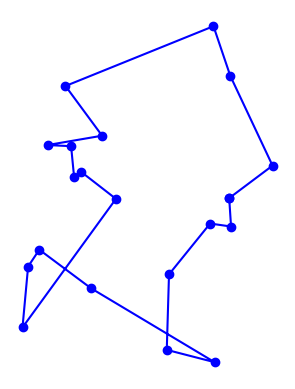

Recreate this plot in Python.
import itertools
import math
import random
import time
import matplotlib.pyplot as plt
from collections import namedtuple

# based on Peter Norvig's IPython Notebook on the TSP

City = namedtuple('City', 'x y')

def distance(A, B):
    return math.hypot(A.x - B.x, A.y - B.y)

def try_all_tours(cities):
    # generate and test all possible tours of the cities and choose the shortest tour
    tours = alltours(cities)
    return min(tours, key=tour_length)

def alltours(cities):
    # return a list of tours (a list of lists), each tour a permutation of cities,
    # and each one starting with the same city
    # cities is a set, sets don't support indexing
    start = next(iter(cities)) 
    return [[start] + list(rest)
            for rest in itertools.permutations(cities - {start})]

def tour_length(tour):
    # the total of distances between each pair of consecutive cities in the tour
    return sum(distance(tour[i], tour[i-1]) 
               for i in range(len(tour)))

def make_cities(n, width=1000, height=1000):
    # make a set of n cities, each with random coordinates within a rectangle (width x height).

    random.seed() # the current system time is used as a seed
                  # note: if we use the same seed, we get the same set of cities

    return frozenset(City(random.randrange(width), random.randrange(height))
                     for c in range(n))

def plot_tour(tour): 
    # plot the cities as circles and the tour as lines between them
    points = list(tour) + [tour[0]]
    plt.plot([p.x for p in points], [p.y for p in points], 'bo-')
    plt.axis('scaled') # equal increments of x and y have the same length
    plt.axis('off')
    plt.show()

def plot_tsp(algorithm, cities):
    # apply a TSP algorithm to cities, print the time it took, and plot the resulting tour.
    t0 = time.process_time()
    tour = algorithm(cities)
    t1 = time.process_time()
    print("{} city tour with length {:.1f} in {:.3f} secs for {}"
          .format(len(tour), tour_length(tour), t1 - t0, algorithm.__name__))
    print("Start plotting ...")
    plot_tour(tour)

# opgave 1a 
def nearest_neighbor(cities):
    cnt_intersections = 0 # keep track of the amount of intersection in graph
    shortest_path = []
    unvisited = [city for city in cities]
    current = random.choice(unvisited) # select random city as starting point
    shortest_path.append(current)  
    unvisited.remove(current) # mark it as visited

    print('starting node: {0}'.format(current))

    while len(unvisited) > 0: # while there are unvisited cities
        fastest_node = random.choice(unvisited) # choose random unvisited city to compare distance with
        shortest_dist = distance(current, fastest_node) # initialize shortest distance between A and B, to compare with
        
        if len(unvisited) > 1:  # if there is more than 1 vertex still to visit 
            for node in unvisited: # for each unvisited city)
                new_dist = distance(current, node)   
                if new_dist < shortest_dist: # if the distance is smaller than previously measured
                    shortest_dist = new_dist # shortest distance is now new found distance
                    fastest_node = node # and neighbor is now the fastest_node 
            new_line = (shortest_path[-1], fastest_node) # new line is drawn between last visited node and new found node
            cnt_intersections += intersecting_with_path(shortest_path, new_line) # if new line is intersecting with existing path
            current = fastest_node # set current city to the nearest city
        else:   # if there is only one vertex left, it will connect to the starting point of our path
            # shortest_path.append(fastest_node) # add it to path sequence
            new_line = (fastest_node, shortest_path[0]) # new line is now drawn between last vertex and starting vertex
            cnt_intersections += intersecting_with_path(shortest_path, new_line) # check if new line is intersecting with existing path
            # unvisited.remove(fastest_node) # remove it from unvisited
            # break
        
        shortest_path.append(fastest_node) # add it to path sequence
        unvisited.remove(fastest_node) # remove it from unvisited

    print('last node: {0}'.format(fastest_node))
    print('number of intersections: {0}'.format(cnt_intersections))

    return shortest_path # return path

# function to check for intesctions with a given path
def intersecting_with_path(path, new_line):
    count = 0
    if len(path) > 1:
        for i in range(0, len(path)-1): # check all segments of given path
            line_in_path = (path[i], path[i+1])
            if is_intersection(line_in_path, new_line): # if the new found line between parent and chosen node is causing an intersection
                # print('intersection found: {0}{1}'.format(line_in_path, new_line)) # let us know
                count += 1
    return count 

# TODO -- NOT WORKING
# function for checking for intersection when complete path has been made
def check_for_intersections_at_end(path):
    count = 0
    for i in range(0, len(path)-1): # check all segments of given path
        line_1 = (path[i], path[i+1])
        for i in range(0, len(path)-1):
            line_2 = (path[i], path[i+1])
            if is_intersection(line_1, line_2): # if the new found line between parent and chosen node is causing an intersection
                # print('intersection found: {0}{1}'.format(line_in_path, new_line)) # let us know
                count += 1
    return count 

# source for finding intersection of lines: http://www.dcs.gla.ac.uk/~pat/52233/slides/Geometry1x1.pdf
def is_intersection(line_1, line_2):
    p1 = line_1[0]
    q1 = line_1[1]
    p2 = line_2[0]
    q2 = line_2[1]


    # if the lines share the same point, they are connected but not intersecting
    if p1 == p2 or q1 == q2 or p1 == q2 or p2 == q1:
        return False

    # check orientation of two lines (p1, q1, p2), (p1, q1, q2) 
    # and  (p2, q2, p1), (p2, q2, q1) are different
    # if so, there is an intersection 
    o1 = orientation(p1, q1, p2) 
    o2 = orientation(p1, q1, q2)
    o3 = orientation(p2, q2, p1)
    o4 = orientation(p2, q2, q1)

    # General case 
    if o1 != o2 and o3 != o4: 
        return True
    
    # Special Cases 
    if o1 == 0 and on_segment(p1, p2, q1): 
        print('is special case')
        return True
    if o2 == 0 and on_segment(p1, q2, q1): 
        print('is special case')
        return True
    if o3 == 0 and on_segment(p2, p1, q2): 
        print('is special case')
        return True
    if o4 == 0 and on_segment(p2, q1, q2): 
        print('is special case')
        return True
  
    return False

# source for deciding orientation: https://www.geeksforgeeks.org/check-if-two-given-line-segments-intersect/
def orientation(p, q, r):
    # calculate orientation of points
    o = (q.y - p.y) * (r.x - q.x) - (r.y - q.y) * (q.x - p.x)

    # is it colinear?
    if o == 0: 
        return 0
    # clock or counterclock wise  
    if o > 0:
        return 1
    else: 
        return 2

def on_segment(p, q, r):
    if q.x <= max(p.x, r.x) and q.x >= min(p.x, r.x) and q.y <= max(p.y, r.y) and q.y >= min(p.y, r.y): 
        return True 
    return False 

plot_tsp(nearest_neighbor, make_cities(20))
